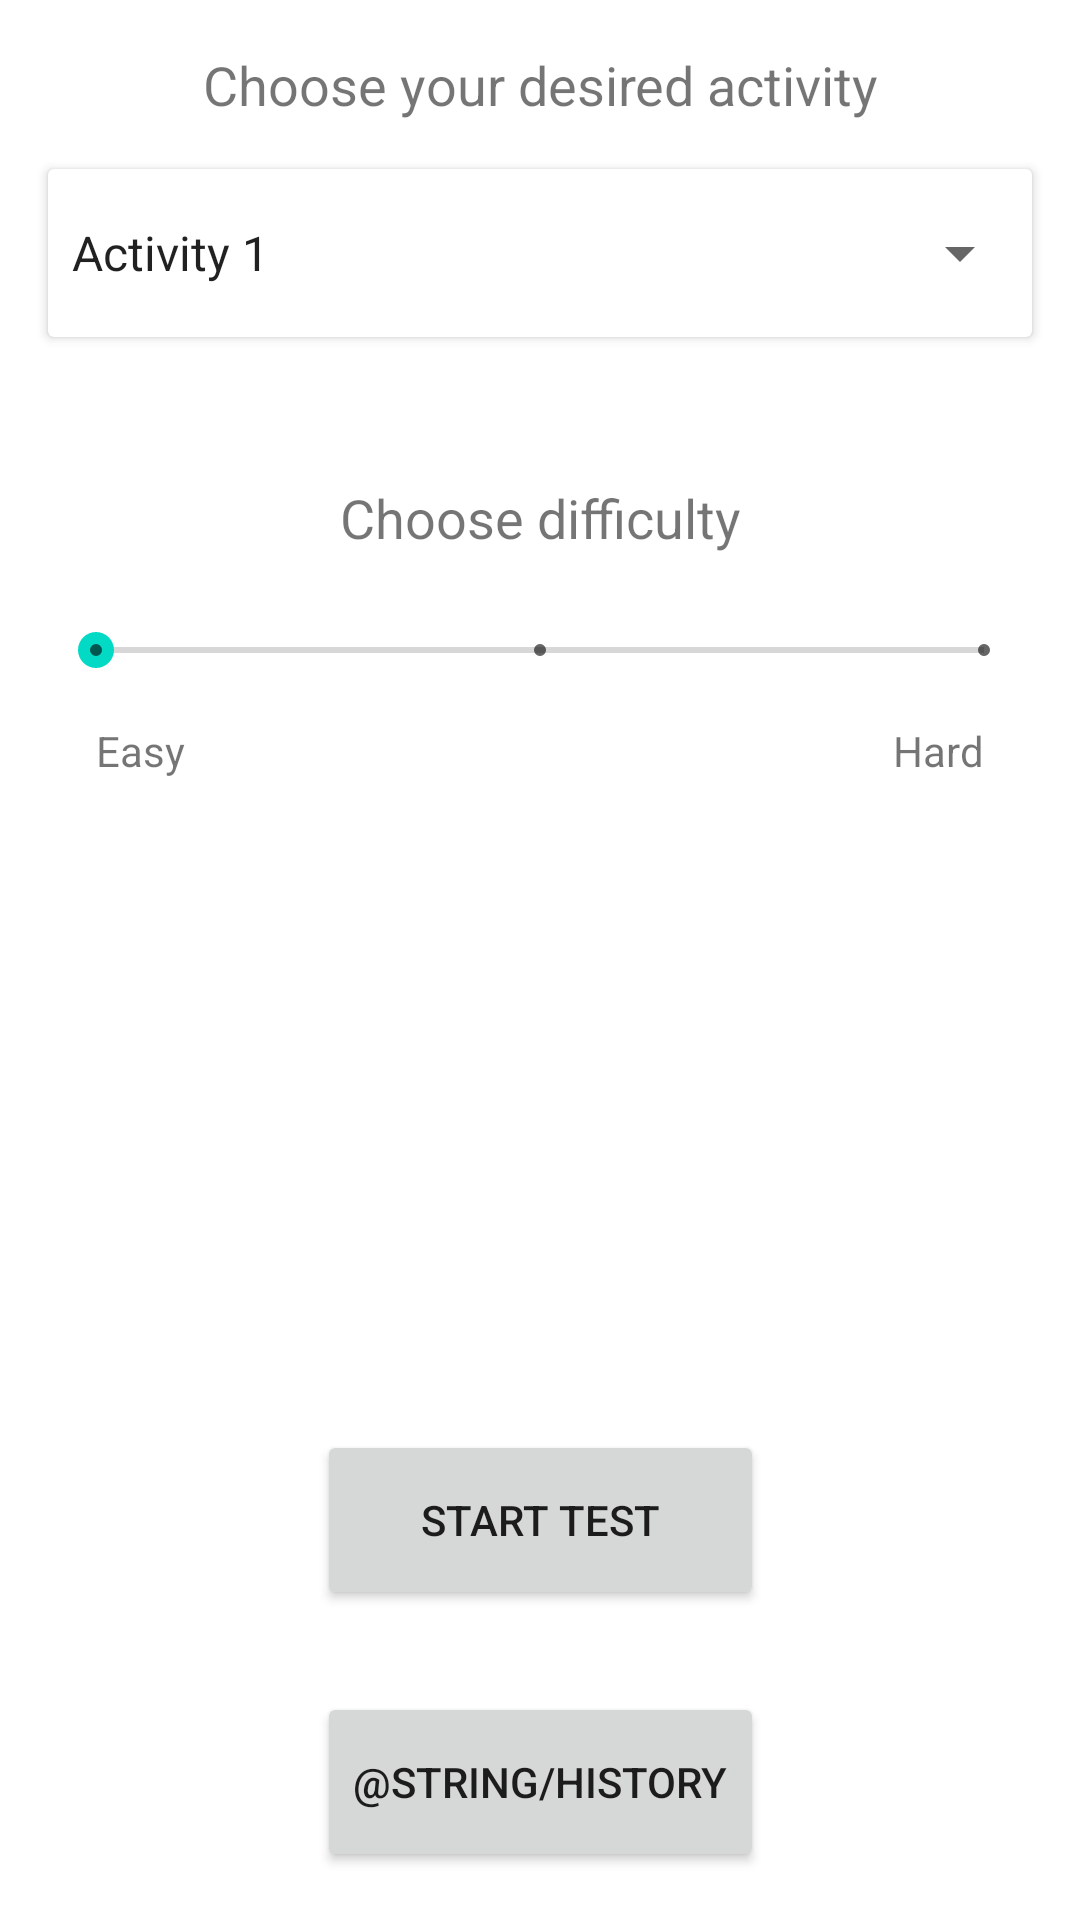

This screen was rendered from an Android layout file. Write that file and the resources it references.
<!-- AndroidManifest.xml: application theme Theme.LanProject -->
<!-- res/layout/activity_main_page.xml -->
<?xml version="1.0" encoding="utf-8"?>
<androidx.constraintlayout.widget.ConstraintLayout xmlns:android="http://schemas.android.com/apk/res/android"
    xmlns:app="http://schemas.android.com/apk/res-auto"
    xmlns:tools="http://schemas.android.com/tools"
    android:layout_width="match_parent"
    android:layout_height="match_parent"
    tools:context=".MainPageActivity">

    <TextView
        android:id="@+id/TextViewTitlePrompt"
        android:layout_width="match_parent"
        android:layout_height="wrap_content"
        android:layout_margin="@dimen/activity_margin"
        android:gravity="center"
        android:text="@string/chose_your_desired_activity"
        android:textSize="18sp"
        app:layout_constraintEnd_toEndOf="parent"
        app:layout_constraintHorizontal_bias="1.0"
        app:layout_constraintStart_toStartOf="parent"
        app:layout_constraintTop_toTopOf="parent" />

    <TextView
        android:id="@+id/textViewTitlePrompt"
        android:layout_width="match_parent"
        android:layout_height="wrap_content"
        android:layout_marginStart="@dimen/activity_margin"
        android:layout_marginLeft="@dimen/activity_margin"
        android:layout_marginTop="48dp"
        android:layout_marginEnd="@dimen/activity_margin"
        android:layout_marginRight="@dimen/activity_margin"
        android:gravity="center"
        android:text="Choose difficulty"
        android:textSize="18sp"
        app:layout_constraintEnd_toEndOf="parent"
        app:layout_constraintHorizontal_bias="0.0"
        app:layout_constraintStart_toStartOf="parent"
        app:layout_constraintTop_toBottomOf="@+id/cardView" />

    <Button
        android:id="@+id/ButtonStartActivity"
        android:layout_width="0dp"
        android:layout_height="@dimen/activity_button"
        android:layout_marginBottom="16dp"
        android:onClick="ActivityView"
        android:text="@string/start"
        app:icon="@drawable/ic_baseline_play_circle_outline_24"
        app:layout_constraintBottom_toTopOf="@+id/ButtonToHistory"
        app:layout_constraintEnd_toEndOf="@+id/ButtonToHistory"
        app:layout_constraintStart_toStartOf="@+id/ButtonToHistory"
        app:layout_constraintTop_toBottomOf="@+id/TextViewDifficultyMedium"
        app:layout_constraintVertical_bias="0.95" />

    <SeekBar
        android:id="@+id/SeekBarDifficulty"
        style="@style/Widget.AppCompat.SeekBar.Discrete"
        android:layout_width="0dp"
        android:layout_height="32dp"
        android:layout_marginStart="16dp"
        android:layout_marginLeft="16dp"
        android:layout_marginTop="16dp"
        android:layout_marginEnd="16dp"
        android:layout_marginRight="16dp"
        android:max="2"
        android:progress="0"
        app:layout_constraintEnd_toEndOf="parent"
        app:layout_constraintHorizontal_bias="0.0"
        app:layout_constraintStart_toStartOf="parent"
        app:layout_constraintTop_toBottomOf="@+id/textViewTitlePrompt" />

    <TextView
        android:id="@+id/TextViewDifficultyEasy"
        android:layout_width="wrap_content"
        android:layout_height="wrap_content"
        android:layout_marginStart="32dp"
        android:layout_marginLeft="32dp"
        android:layout_marginTop="8dp"
        android:text="@string/easy"
        app:layout_constraintStart_toStartOf="parent"
        app:layout_constraintTop_toBottomOf="@+id/SeekBarDifficulty" />

    <TextView
        android:id="@+id/TextViewDifficultyMedium"
        android:layout_width="wrap_content"
        android:layout_height="wrap_content"
        android:layout_marginStart="120dp"
        android:layout_marginLeft="120dp"
        android:layout_marginTop="10dp"
        android:layout_marginEnd="120dp"
        android:layout_marginRight="120dp"
        android:text="@string/medium"
        app:layout_constraintEnd_toStartOf="@+id/TextViewDifficultyHard"
        app:layout_constraintStart_toEndOf="@+id/TextViewDifficultyEasy"
        app:layout_constraintTop_toBottomOf="@+id/SeekBarDifficulty" />

    <TextView
        android:id="@+id/TextViewDifficultyHard"
        android:layout_width="wrap_content"
        android:layout_height="wrap_content"
        android:layout_marginTop="8dp"
        android:layout_marginEnd="32dp"
        android:layout_marginRight="32dp"
        android:text="@string/hard"
        app:layout_constraintEnd_toEndOf="parent"
        app:layout_constraintTop_toBottomOf="@+id/SeekBarDifficulty" />

    <androidx.cardview.widget.CardView
        android:id="@+id/cardView"
        android:layout_width="0dp"
        android:layout_height="wrap_content"
        android:layout_marginStart="@dimen/activity_margin"
        android:layout_marginLeft="@dimen/activity_margin"
        android:layout_marginTop="@dimen/activity_margin"
        android:layout_marginEnd="@dimen/activity_margin"
        android:layout_marginRight="@dimen/activity_margin"
        app:layout_constraintBottom_toBottomOf="parent"
        app:layout_constraintEnd_toEndOf="parent"
        app:layout_constraintHorizontal_bias="1.0"
        app:layout_constraintStart_toStartOf="parent"
        app:layout_constraintTop_toBottomOf="@+id/TextViewTitlePrompt"
        app:layout_constraintVertical_bias="0.0">

        <androidx.constraintlayout.widget.ConstraintLayout
            android:layout_width="match_parent"
            android:layout_height="match_parent"
            tools:layout_editor_absoluteX="28dp"
            tools:layout_editor_absoluteY="141dp">

            <Spinner
                android:id="@+id/SpinnerActivityChoice"
                android:layout_width="match_parent"
                android:layout_height="56dp"
                android:entries="@array/ActivityList"
                app:layout_constraintBottom_toBottomOf="parent"
                app:layout_constraintEnd_toEndOf="parent"
                app:layout_constraintStart_toStartOf="parent"
                app:layout_constraintTop_toTopOf="parent" />
        </androidx.constraintlayout.widget.ConstraintLayout>
    </androidx.cardview.widget.CardView>

    <Button
        android:id="@+id/ButtonToHistory"
        android:layout_width="wrap_content"
        android:layout_height="@dimen/activity_button"
        android:layout_marginBottom="@dimen/activity_margin"
        android:onClick="ShowHistory"
        android:text="@string/history"
        app:icon="@drawable/ic_baseline_history_24"
        app:layout_constraintBottom_toBottomOf="parent"
        app:layout_constraintEnd_toEndOf="parent"
        app:layout_constraintStart_toStartOf="parent" />

</androidx.constraintlayout.widget.ConstraintLayout>
<!-- resources referenced by this layout -->
<resources>
  <string-array name="ActivityList">
          <item>Activity 1</item>
          <item>Activity 2</item>
          <item>Activity 3</item>
          <item>Activity 4</item>
          <item>Activity 5</item>
      </string-array>
  <dimen name="activity_button">60dp</dimen>
  <dimen name="activity_margin">16dp</dimen>
  <string name="chose_your_desired_activity">Choose your desired activity</string>
  <string name="easy">Easy</string>
  <string name="hard">Hard</string>
  <string name="medium">Medium</string>
  <string name="start">Start test</string>
  <style name="Theme.LanProject" parent="Theme.MaterialComponents.DayNight.DarkActionBar">
          
          <item name="colorPrimary">@color/purple_500</item>
          <item name="colorPrimaryVariant">@color/purple_700</item>
          <item name="colorOnPrimary">@color/white</item>
          
          <item name="colorSecondary">@color/teal_200</item>
          <item name="colorSecondaryVariant">@color/teal_700</item>
          <item name="colorOnSecondary">@color/black</item>
          
          <item name="android:statusBarColor" tools:targetApi="l">?attr/colorPrimaryVariant</item>
          
      </style>
  <!-- not gathered from this repository: default colours our renderer supplied (Android Studio template values) -->
  <color name="purple_500">#FF6200EE</color>
  <color name="purple_700">#FF3700B3</color>
  <color name="teal_200">#FF03DAC5</color>
  <color name="teal_700">#FF018786</color>
  <color name="black">#FF000000</color>
  <color name="white">#FFFFFFFF</color>
</resources>
